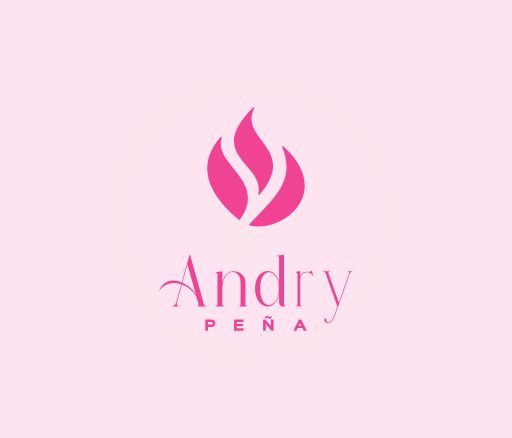
t = 0.00 s
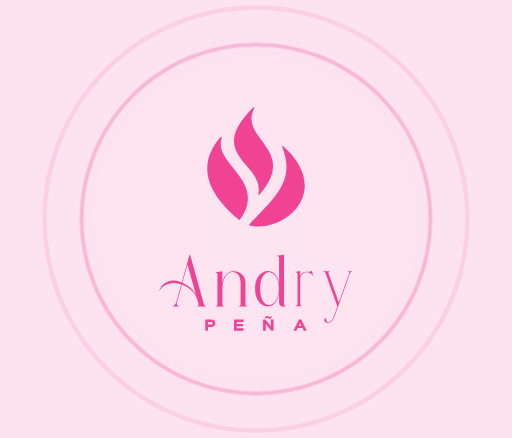
t = 1.50 s
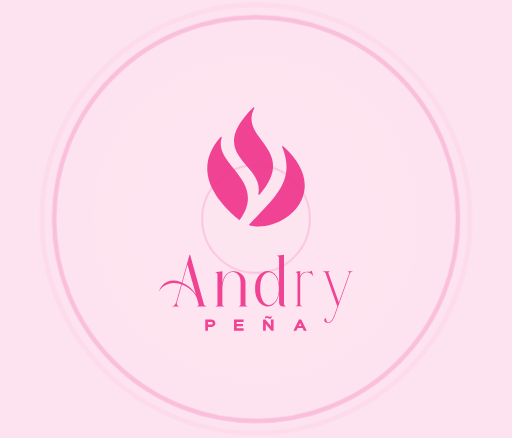
t = 1.86 s
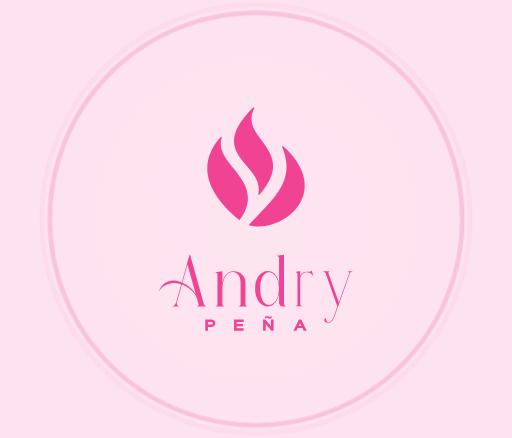
t = 2.74 s
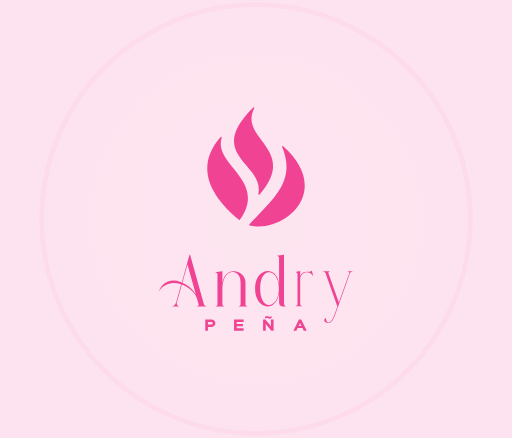
t = 3.50 s
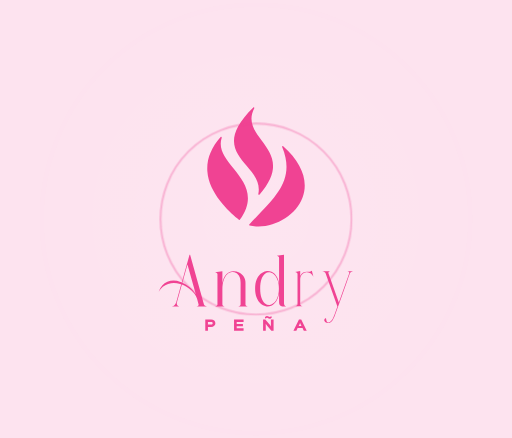
t = 4.50 s

The animated SVG that drew these frames (rendered in a browser with its animation timeline set to each time). Animation: 1 CSS @keyframes rule; one cycle of 5.50 s, repeats indefinitely.

<svg xmlns:mydata="http://www.w3.org/2000/svg" mydata:contrastcolor="48142c" mydata:template="Contrast" mydata:presentation="2.5" mydata:layouttype="undefined" mydata:specialfontid="undefined" mydata:id1="851" mydata:id2="206" mydata:companyname="Andry Peña" mydata:companytagline="" version="1.1" xmlns="http://www.w3.org/2000/svg" xmlns:xlink="http://www.w3.org/1999/xlink" viewBox="0 0 550 470" style="background-color: rgb(253, 227, 239); background-image: radial-gradient(circle closest-side at center center, rgba(255, 255, 255, 0.07) 0%, rgba(255, 255, 255, 0) 100%);"><style style="animation-play-state: running;">#pulse-circle1 {
                transform: scale(0);
                opacity: 0;
                transform-origin: 50% 50%;
                animation: pulse 4s cubic-bezier(.5,.5,0,1) infinite;
            }

            #pulse-circle2 {
                transform: scale(0);
                opacity: 0;
                transform-origin: 50% 50%;
                animation: pulse 4s 0.75s cubic-bezier(.5,.5,0,1) infinite;
            }

            #pulse-circle3 {
                transform: scale(0);
                opacity: 0;
                transform-origin: 50% 50%;
                animation: pulse 4s 1.5s cubic-bezier(.5,.5,0,1) infinite;
            }
            
            @keyframes pulse {                
                12% {
                    opacity: 0.3;
                }
                
                50% {
                    transform: scale(1);
                }
                
                100% {                    
                    transform: scale(1);
                }                
            }</style><defs style="animation-play-state: running;"><linearGradient x1="170.49402" y1="235" x2="379.50598" y2="235" gradientUnits="userSpaceOnUse" id="color-16774798792" style="animation-play-state: running;"><stop offset="0" stop-color="#f04393" style="animation-play-state: running;"></stop><stop offset="1" stop-color="#f04393" style="animation-play-state: running;"></stop></linearGradient></defs><g fill="url(#color-16774798792)" fill-rule="none" stroke="none" stroke-width="1" stroke-linecap="butt" stroke-linejoin="miter" stroke-miterlimit="10" stroke-dasharray="" stroke-dashoffset="0" font-family="none" font-weight="none" font-size="none" text-anchor="none" style="mix-blend-mode: normal; animation-play-state: running;"><g data-paper-data="{&quot;isGlobalGroup&quot;:true,&quot;bounds&quot;:{&quot;x&quot;:170.4940211538902,&quot;y&quot;:115.00000000000001,&quot;width&quot;:209.01195769221957,&quot;height&quot;:240}}" style="animation-play-state: running;"><g data-paper-data="{&quot;isSecondaryText&quot;:true}" fill-rule="nonzero" style="animation-play-state: running;"><path d="M228.45774,346.99347c0,0.82572 -0.45709,1.43026 -1.7694,1.43026h-3.56829l0.26541,-0.26541v-2.31496l-0.26541,-0.26541h3.58303c1.3123,0 1.75465,0.56031 1.75465,1.41552zM231.37725,346.99347c0,-2.31496 -1.7694,-3.93691 -4.67416,-3.93691h-6.1929v11.94345h2.87527v-3.78946l-0.26541,-0.26541h3.56829c2.93425,0 4.68891,-1.71042 4.68891,-3.95166z" data-paper-data="{&quot;glyphName&quot;:&quot;P&quot;,&quot;glyphIndex&quot;:0,&quot;firstGlyphOfWord&quot;:true,&quot;word&quot;:1}" style="animation-play-state: running;"></path><path d="M261.66138,352.47861h-7.63791l0.26541,-0.26541v-1.65144l-0.26541,-0.26541h6.93015v-2.53614h-6.93015l0.26541,-0.26541v-1.65144l-0.26541,-0.26541h7.63791v-2.52139h-10.24777v11.94345h10.24777z" data-paper-data="{&quot;glyphName&quot;:&quot;E&quot;,&quot;glyphIndex&quot;:1,&quot;word&quot;:1}" style="animation-play-state: running;"></path><path d="M293.89755,343.05655h-2.87527v7.31352h-0.02949l-0.92893,-1.38603l-5.07228,-5.92749h-2.37394v11.94345h2.87527v-7.38724h0.02949l1.0174,1.50399l4.98381,5.88325h2.37394zM290.94855,339.07541c-0.23592,1.07638 -0.78148,1.12062 -1.19434,1.12062c-0.1327,0 -0.35388,-0.05898 -0.56031,-0.1327c-0.23592,-0.10321 -0.4276,-0.20643 -0.64878,-0.33913c-0.44235,-0.28015 -1.15011,-0.56031 -1.73991,-0.56031c-1.13536,0 -2.00532,0.85521 -2.30022,1.9021l1.12062,1.12062c0.26541,-1.00266 0.82572,-1.13536 1.13536,-1.13536c0.14745,0 0.38337,0.07372 0.60454,0.14745c0.23592,0.08847 0.41286,0.20643 0.63403,0.32439c0.47184,0.2949 1.15011,0.56031 1.71042,0.56031c1.06164,0 1.97583,-0.66352 2.3592,-1.87261z" data-paper-data="{&quot;glyphName&quot;:&quot;Ñ&quot;,&quot;glyphIndex&quot;:2,&quot;word&quot;:1}" style="animation-play-state: running;"></path><path d="M320.70179,349.91298l0.30964,-0.26541l0.89944,-1.85787l0.44235,-1.20909l0.44235,1.20909l0.91419,1.85787l0.2949,0.26541zM323.57707,343.05655h-2.43292l-5.94223,11.94345h3.17017l1.25332,-2.58037l-0.17694,-0.26541h5.79478l-0.17694,0.26541l1.28281,2.58037h3.14068z" data-paper-data="{&quot;glyphName&quot;:&quot;A&quot;,&quot;glyphIndex&quot;:3,&quot;lastGlyphOfWord&quot;:true,&quot;word&quot;:1}" style="animation-play-state: running;"></path></g><g data-paper-data="{&quot;isPrimaryText&quot;:true}" fill-rule="nonzero" style="animation-play-state: running;"><path d="M204.20915,273.29691v0v0h-0.61934l-8.32233,29.88298c-0.18064,-0.07742 -0.36128,-0.15483 -0.54192,-0.23225l-0.77417,-0.34838c-5.05791,-1.88381 -9.76745,-1.94833 -14.12861,-0.19354c-4.36116,1.75479 -7.47075,5.30307 -9.32875,10.64484c2.58057,-4.25794 5.94176,-7.01915 10.08357,-8.28362c4.14181,-1.26448 8.4191,-1.26448 12.83188,0l0.81288,0.23225c0.15483,0.05161 0.30967,0.10322 0.4645,0.15483l-5.38049,19.39297c-0.15483,0.64514 -0.64514,1.47738 -1.47092,2.4967c-0.82578,1.01932 -1.92252,1.65802 -3.29022,1.91607h8.05137c-0.85159,-0.18064 -1.48383,-0.52902 -1.89672,-1.04513c-0.41289,-0.51611 -0.65804,-1.07094 -0.73546,-1.66447c-0.07742,-0.59353 -0.06451,-1.08384 0.03871,-1.47092l5.38049,-19.39297c3.38054,1.23867 6.65141,3.19345 9.81261,5.86434c3.1612,2.67089 5.29662,5.74822 6.40626,9.23198l1.74188,6.30949c0.12903,0.54192 -0.03226,1.01287 -0.48386,1.41286c-0.4516,0.39999 -1.05158,0.65159 -1.79995,0.75482h11.53514c-0.82578,-0.10322 -1.5677,-0.35483 -2.22574,-0.75482c-0.65804,-0.39999 -1.07739,-0.87094 -1.25803,-1.41286zM210.32509,315.915v0c-2.01284,-3.1999 -4.3031,-5.79983 -6.87076,-7.79977c-2.56767,-1.99994 -5.07727,-3.54183 -7.52881,-4.62567l5.4579,-19.62522z" data-paper-data="{&quot;glyphName&quot;:&quot;&quot;,&quot;glyphIndex&quot;:0,&quot;firstGlyphOfWord&quot;:true,&quot;word&quot;:1}" style="animation-play-state: running;"></path><path d="M238.89199,291.02542v0l-7.93525,1.12255c0.72256,0.10322 1.3419,0.36128 1.85801,0.77417c0.51611,0.41289 0.77417,0.8903 0.77417,1.43222v32.51516c0,0.54192 -0.25806,1.01287 -0.77417,1.41286c-0.51611,0.39999 -1.13545,0.65159 -1.85801,0.75482h10.52872c-0.69675,-0.10322 -1.30319,-0.35483 -1.8193,-0.75482c-0.51611,-0.39999 -0.77417,-0.87094 -0.77417,-1.41286v-16.21887c0,-3.97408 0.48386,-7.30946 1.45157,-10.00615c0.96771,-2.69669 2.23864,-4.7676 3.81279,-6.21272c1.57415,-1.44512 3.29022,-2.24509 5.14823,-2.39993c1.54834,-0.15483 3.01281,0.14838 4.39342,0.90965c1.3806,0.76127 2.51605,2.01284 3.40635,3.75473c0.8903,1.74188 1.33544,4.00633 1.33544,6.79335v23.37995c0,0.54192 -0.25806,1.01287 -0.77417,1.41286c-0.51611,0.39999 -1.13545,0.65159 -1.85801,0.75482c1.3419,0 3.08378,0 5.22565,0c1.98704,0 3.75473,0 5.30307,0c-0.72256,-0.10322 -1.3419,-0.35483 -1.85801,-0.75482c-0.51611,-0.39999 -0.77417,-0.87094 -0.77417,-1.41286v-23.49607c0,-2.58057 -0.64514,-4.81921 -1.93543,-6.71593c-1.29028,-1.89672 -2.9354,-3.32893 -4.93534,-4.29665c-1.99994,-0.96771 -4.09665,-1.39996 -6.29014,-1.29674c-2.78701,0.12903 -5.25791,1.23222 -7.41268,3.30958c-2.15477,2.07736 -3.56764,5.27081 -4.23858,9.58036z" data-paper-data="{&quot;glyphName&quot;:&quot;n&quot;,&quot;glyphIndex&quot;:1,&quot;word&quot;:1}" style="animation-play-state: running;"></path><path d="M279.49723,309.60551v0v0c0,4.18052 0.48386,7.59977 1.45157,10.25776c0.96771,2.65799 2.21284,4.59341 3.73537,5.80628c1.52254,1.21287 3.13539,1.75479 4.83857,1.62576c1.70318,-0.12903 3.31603,-0.89675 4.83857,-2.30316c1.52254,-1.40641 2.77411,-3.3999 3.75473,-5.98047c0.98062,-2.58057 1.47092,-5.70306 1.47092,-9.36746c0,-3.6128 -0.49031,-6.69012 -1.47092,-9.23198c-0.98062,-2.54186 -2.23219,-4.50954 -3.75473,-5.90305c-1.52254,-1.39351 -3.13539,-2.16123 -4.83857,-2.30316c-1.70318,-0.14193 -3.31603,0.38063 -4.83857,1.5677c-1.52254,1.18706 -2.76766,3.08378 -3.73537,5.69015c-0.96771,2.60637 -1.45157,5.98692 -1.45157,10.14163zM305.08356,324.39216v0c0,0.64514 0.03226,1.27738 0.09677,1.89672c0.06451,0.61934 0.26451,1.16771 0.59998,1.64511c0.33547,0.47741 0.8903,0.84514 1.66447,1.10319c-1.67737,0.07742 -3.07733,0.04516 -4.19987,-0.09677c-1.12255,-0.14193 -1.98059,-0.59353 -2.57412,-1.3548c-0.59353,-0.76127 -0.8903,-2.07091 -0.8903,-3.92892v-8.51588c-0.64514,3.50957 -1.70963,6.32884 -3.19345,8.45781c-1.48383,2.12897 -3.1999,3.61925 -5.14823,4.47083c-1.94833,0.85159 -3.92892,1.07739 -5.94176,0.6774c-2.01284,-0.39999 -3.89021,-1.38706 -5.63209,-2.9612c-1.74188,-1.57415 -3.14829,-3.70957 -4.21923,-6.40626c-1.07094,-2.69669 -1.6064,-5.91595 -1.6064,-9.65778c0,-3.74182 0.55482,-6.94173 1.66447,-9.59971c1.10964,-2.65799 2.54831,-4.74825 4.316,-6.27078c1.76769,-1.52254 3.67086,-2.46444 5.70951,-2.82572c2.03865,-0.36128 4.03214,-0.11613 5.98047,0.73546c1.94833,0.85159 3.64505,2.31606 5.09017,4.39342c1.44512,2.07736 2.43864,4.80631 2.98056,8.18685v-27.56047c0,-0.54192 -0.25806,-1.01932 -0.77417,-1.43222c-0.51611,-0.41289 -1.12255,-0.67095 -1.8193,-0.77417l7.89654,-1.12255z" data-paper-data="{&quot;glyphName&quot;:&quot;d&quot;,&quot;glyphIndex&quot;:2,&quot;word&quot;:1}" style="animation-play-state: running;"></path><path d="M322.48573,290.94682v0l-5.50731,1.11687c0.7189,0.1027 1.3351,0.35945 1.84861,0.77025c0.5135,0.4108 0.77025,0.88579 0.77025,1.42497v32.35061c0,0.53918 -0.25675,1.00775 -0.77025,1.40571c-0.5135,0.39796 -1.1297,0.6483 -1.84861,0.751h8.08765c-0.69323,-0.1027 -1.29659,-0.35303 -1.81009,-0.751c-0.5135,-0.39796 -0.77025,-0.86653 -0.77025,-1.40571v-26.57372c0,-2.18238 0.5456,-3.91545 1.63679,-5.19921c1.09119,-1.28375 2.4263,-2.07968 4.00531,-2.38778c1.57902,-0.3081 3.1452,-0.09628 4.69854,0.63546c1.55334,0.73174 2.83068,2.03475 3.83201,3.90903l-1.65604,-6.27756c-0.4108,0.25675 -0.91147,0.50708 -1.50199,0.751c-0.59053,0.24391 -1.18105,0.34019 -1.77158,0.28884c-2.49048,-0.33378 -4.49314,-0.05135 -6.00797,0.84728c-1.51483,0.89863 -2.59318,2.13103 -3.23506,3.69721z" data-paper-data="{&quot;glyphName&quot;:&quot;r&quot;,&quot;glyphIndex&quot;:3,&quot;fontStyleEffect&quot;:true,&quot;word&quot;:1}" style="animation-play-state: running;"></path><path d="M375.16925,293.23249v0l-11.1903,31.44126l-11.15158,-31.44126c-0.1807,-0.54209 -0.07099,-1.01319 0.32913,-1.41331c0.40011,-0.40011 0.97447,-0.6518 1.72307,-0.75505h-8.75089c0.80023,0.10326 1.54238,0.35494 2.22644,0.75505c0.68407,0.40011 1.14226,0.87122 1.37459,1.41331l12.70041,35.77799l-3.25254,9.09938c-1.05837,2.83952 -2.16191,4.88527 -3.31063,6.13724c-1.14872,1.25197 -2.26516,1.87796 -3.34935,1.87796c-1.05837,0.02581 -1.72953,-0.94221 -2.01348,-2.90406c-0.07744,-0.85186 -0.25168,-1.36813 -0.52273,-1.54883c-0.27105,-0.1807 -0.555,-0.13552 -0.85186,0.13552c-0.29686,0.27105 -0.52273,0.6518 -0.67761,1.14226c-0.15488,0.49046 -0.16779,0.96802 -0.03872,1.43267c0.33558,0.9293 0.87767,1.56819 1.62627,1.91668c0.7486,0.34849 1.56174,0.48401 2.43941,0.40657c1.6779,-0.07744 3.09121,-0.81959 4.23992,-2.22644c1.14872,-1.40685 2.23935,-3.59458 3.2719,-6.56317c4.15603,-11.5646 8.28624,-23.14211 12.39064,-34.73253c1.16162,-3.32999 2.33615,-6.64706 3.52359,-9.95124c0.20651,-0.54209 0.65825,-1.01319 1.35523,-1.41331c0.69697,-0.40011 1.44558,-0.6518 2.2458,-0.75505h-6.38893c0.7486,0.10326 1.32296,0.35494 1.72307,0.75505c0.40011,0.40011 0.50982,0.87122 0.32913,1.41331z" data-paper-data="{&quot;glyphName&quot;:&quot;y&quot;,&quot;glyphIndex&quot;:4,&quot;lastGlyphOfWord&quot;:true,&quot;fontStyleEffect&quot;:true,&quot;word&quot;:1}" style="animation-play-state: running;"></path></g><g data-paper-data="{&quot;fillRule&quot;:&quot;evenodd&quot;,&quot;fillRuleOriginal&quot;:&quot;evenodd&quot;,&quot;isIcon&quot;:true,&quot;iconStyle&quot;:&quot;standalone&quot;,&quot;selectedEffects&quot;:{&quot;container&quot;:&quot;&quot;,&quot;transformation&quot;:&quot;&quot;,&quot;pattern&quot;:&quot;&quot;},&quot;bounds&quot;:{&quot;x&quot;:222.63290986758517,&quot;y&quot;:115.00000000000001,&quot;width&quot;:104.73418026482966,&quot;height&quot;:128.07165270943653},&quot;iconType&quot;:&quot;icon&quot;,&quot;rawIconId&quot;:&quot;15144&quot;,&quot;isDetailed&quot;:false,&quot;suitableAsStandaloneIcon&quot;:true}" fill-rule="evenodd" style="animation-play-state: running;"><path d="M277.85236,208.98226c-0.27547,-0.13923 -0.42369,-0.44165 -0.3623,-0.74257c2.52459,-12.51232 -4.82072,-21.20863 -12.5993,-30.41771l-0.00943,-0.01123c-12.62071,-14.93675 -25.6666,-30.38253 7.20713,-62.61699c0.23355,-0.23355 0.60933,-0.259 0.87731,-0.05989c0.26798,0.19912 0.35183,0.56292 0.19762,0.85785c-7.35085,14.04447 0.06887,24.06169 7.92425,34.66578c10.48731,14.15825 22.37294,30.20737 -2.42683,58.16755c-0.13175,0.14672 -0.31739,0.22756 -0.50602,0.22756c-0.1033,0 -0.20661,-0.02396 -0.30242,-0.07036zM250.70047,180.48176l-0.00134,-0.00165c-8.50813,-10.60709 -16.54166,-20.62581 -12.51441,-32.84379c0.10031,-0.30541 -0.02545,-0.63927 -0.30541,-0.79946c-0.27847,-0.15869 -0.63029,-0.1018 -0.84438,0.13773c-10.29569,11.59967 -15.11491,23.86257 -14.31694,36.44736c1.53754,24.23236 23.66945,43.57364 32.00091,50.85413c0.72161,0.63029 1.3489,1.17823 1.86841,1.64683c0.12426,0.11079 0.28595,0.17217 0.45213,0.17217c0.02396,0 0.04641,0 0.07036,-0.00449c0.19163,-0.01946 0.3638,-0.11977 0.47908,-0.27547c17.80913,-24.52939 4.68852,-40.89409 -6.88839,-55.33336zM303.35128,156.74929c0.259,-0.18265 0.60783,-0.16319 0.84138,0.04641c20.14523,17.86811 27.49758,37.55522 20.71414,55.43381c-6.67865,17.58515 -26.98706,30.84214 -47.24008,30.84214h-0.00599c-3.30115,0 -6.51247,-0.3623 -9.55012,-1.07044c-0.23505,-0.05539 -0.42369,-0.22906 -0.49405,-0.45812c-0.07336,-0.22906 -0.01647,-0.47908 0.14522,-0.65574c3.52721,-3.88952 7.12928,-7.62932 10.61756,-11.24336l0.00314,-0.00329c20.43283,-21.18438 38.07981,-39.48037 24.73375,-72.08148c-0.11977,-0.29194 -0.02246,-0.62729 0.23505,-0.80994z" data-paper-data="{&quot;isPathIcon&quot;:true}" style="animation-play-state: running;"></path></g></g></g><circle id="pulse-circle1" cx="50%" cy="50%" r="45%" stroke="#f04393" stroke-width="5" fill="none" style="animation-play-state: running;"></circle><circle id="pulse-circle2" cx="50%" cy="50%" r="45%" stroke="#f04393" stroke-width="5" fill="none" style="animation-play-state: running;"></circle><circle id="pulse-circle3" cx="50%" cy="50%" r="45%" stroke="#f04393" stroke-width="5" fill="none" style="animation-play-state: running;"></circle></svg>